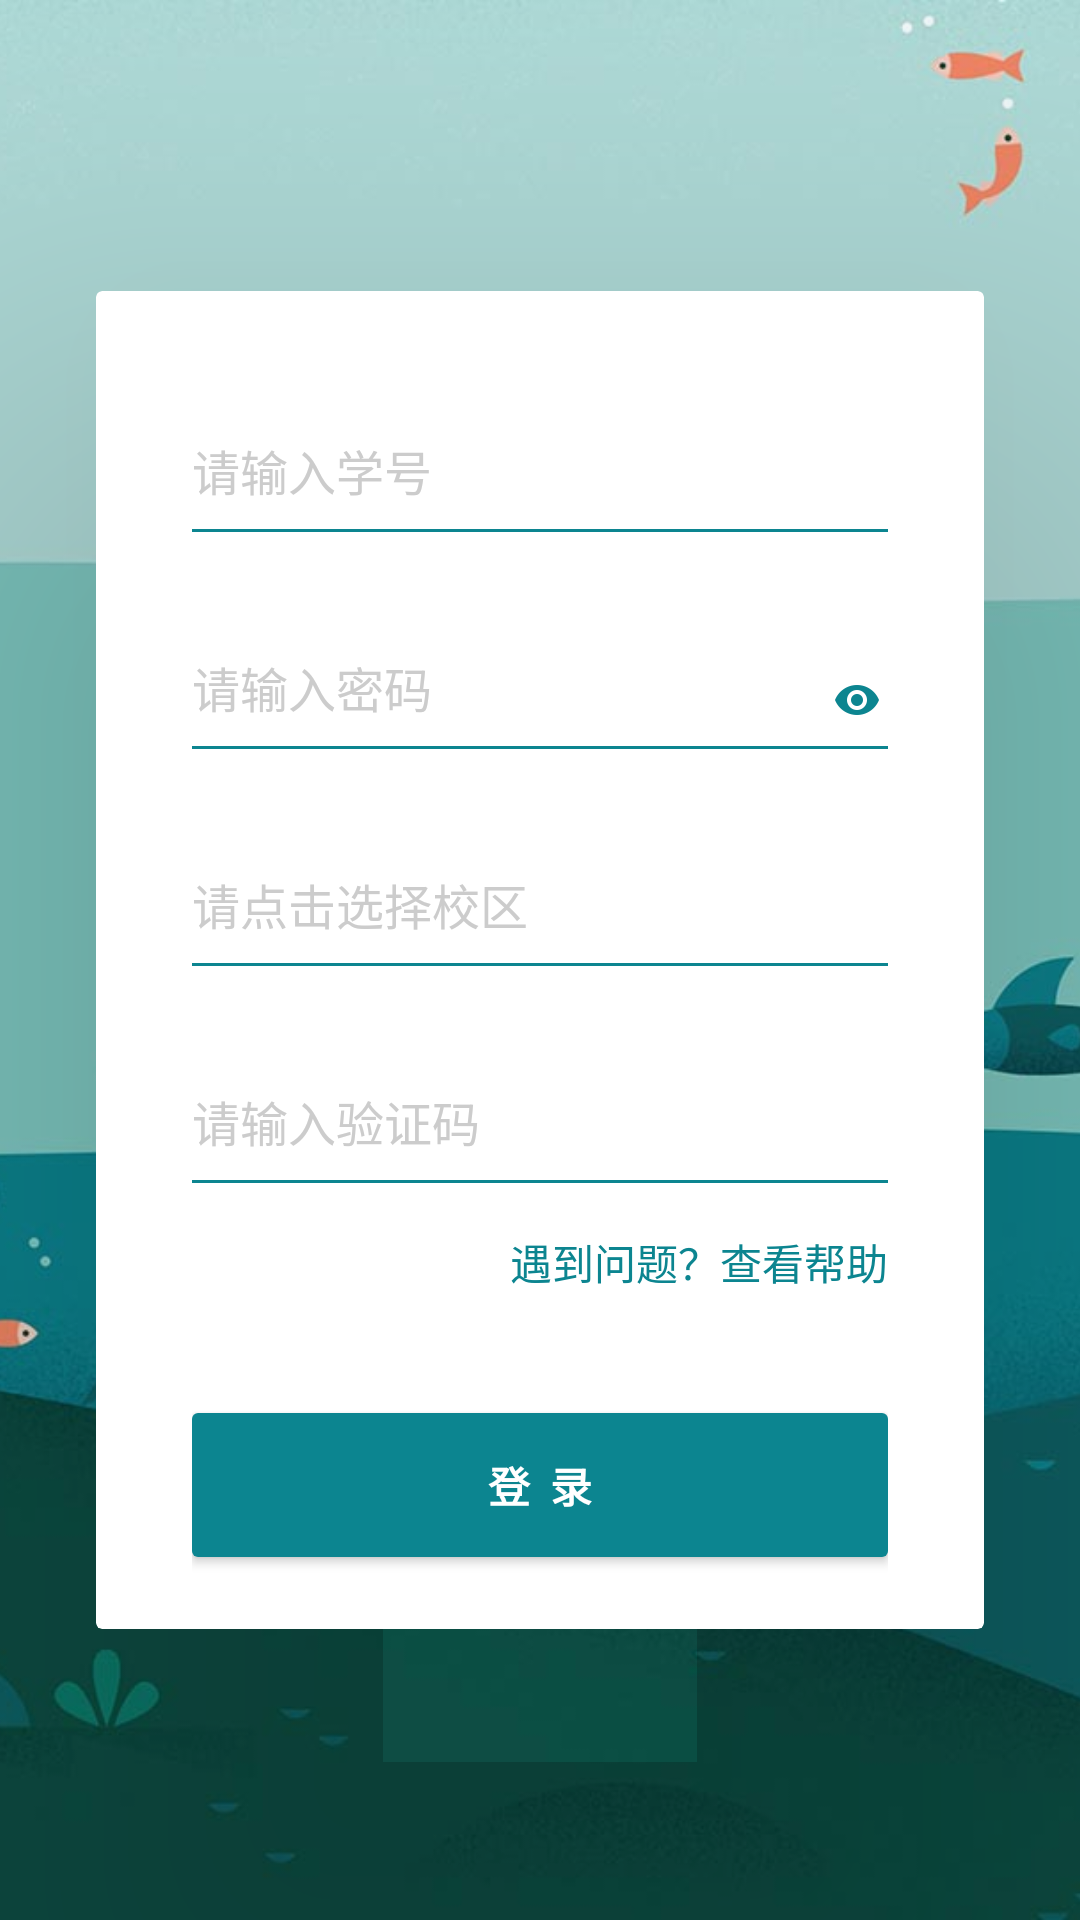

Write the Android layout XML for this screen, with the resource values it uses.
<!-- AndroidManifest.xml: application theme AppTheme -->
<!-- res/layout/activity_login_xk.xml -->
<?xml version="1.0" encoding="utf-8"?>

<RelativeLayout xmlns:android="http://schemas.android.com/apk/res/android"
    xmlns:app="http://schemas.android.com/apk/res-auto"
    xmlns:tools="http://schemas.android.com/tools"
    android:id="@+id/rl_Login"
    android:layout_width="match_parent"
    android:layout_height="match_parent"
    tools:context="com.suda.yzune.wakeupschedule.view.activity.LoginXKActivity">

    <ImageView
        android:layout_width="match_parent"
        android:layout_height="match_parent"
        android:scaleType="centerCrop"
        android:src="@drawable/bkg" />

    <android.support.v7.widget.CardView
        android:translationZ="120dp"
        android:id="@+id/cv_login"
        android:layout_width="match_parent"
        android:layout_height="wrap_content"
        android:layout_centerInParent="true"
        android:layout_marginLeft="32dp"
        android:layout_marginRight="32dp"
        android:elevation="36dp"
        app:cardCornerRadius="2dp">

        <LinearLayout
            android:id="@+id/ll_login"
            android:layout_width="match_parent"
            android:layout_height="match_parent"
            android:gravity="center"
            android:orientation="vertical"
            android:paddingLeft="32dp"
            android:paddingRight="32dp"
            android:paddingTop="16dp">

            
            <EditText

                android:id="@+id/input_Login"
                style="@style/myEditText"
                android:hint="请输入学号"
                android:inputType="phone" />

            <RelativeLayout
                android:layout_width="match_parent"
                android:layout_height="wrap_content">

                <EditText
                    android:id="@+id/input_password"
                    style="@style/myEditText"
                    android:hint="请输入密码"
                    android:inputType="textPassword" />

                <CheckBox
                    android:id="@+id/cbDisplayPassword"
                    android:layout_width="48dp"
                    android:layout_height="48dp"
                    android:layout_alignParentRight="true"
                    android:layout_marginRight="-30dp"
                    android:layout_marginTop="24dp"
                    android:button="@drawable/seepw_style"
                    android:checked="false" />
            </RelativeLayout>

            <TextView
                android:id="@+id/choose_campus"
                style="@style/myEditText"
                android:hint="请点击选择校区" />

            <RelativeLayout
                android:layout_width="match_parent"
                android:layout_height="wrap_content">

                <EditText
                    android:id="@+id/input_code"
                    style="@style/myEditText"
                    android:hint="请输入验证码"
                    android:inputType="text" />

                <ImageView
                    android:id="@+id/iv_none"
                    android:layout_width="48dp"
                    android:layout_height="48dp"
                    android:layout_alignParentRight="true"
                    android:layout_centerVertical="true" />

                <ImageView
                    android:id="@+id/iv_code"
                    android:layout_width="48dp"
                    android:layout_height="24dp"
                    android:layout_alignParentRight="true"
                    android:layout_marginTop="32dp"
                    android:src="@color/white" />

                <ImageButton
                    android:id="@+id/ib_recatch"
                    android:layout_width="48dp"
                    android:layout_height="48dp"
                    android:layout_alignParentRight="true"
                    android:layout_marginRight="-16dp"
                    android:layout_marginTop="20dp"
                    android:background="?android:attr/selectableItemBackgroundBorderless"
                    android:src="@drawable/login_refresh"
                    android:visibility="gone" />

            </RelativeLayout>

            <TextView
                android:id="@+id/tv_help"
                android:layout_width="wrap_content"
                android:layout_height="wrap_content"
                android:layout_gravity="right"
                android:clickable="true"
                android:text="使用帮助"
                android:textColor="@color/white"
                android:visibility="gone" />

            <TextView
                android:id="@+id/tv_fromHTML"
                android:layout_width="wrap_content"
                android:layout_height="wrap_content"
                android:layout_gravity="center_horizontal"
                android:layout_marginBottom="8dp"
                android:layout_marginTop="16dp"
                android:clickable="true"
                android:text="验证码总是错误？试试网页登录"
                android:textColor="@color/white"
                android:visibility="gone" />

            <TextView
                android:id="@+id/tv_tips"
                android:layout_width="wrap_content"
                android:layout_height="wrap_content"
                android:layout_marginBottom="8dp"
                android:layout_marginTop="16dp"
                android:clickable="true"
                android:lineSpacingExtra="8dp"
                android:text="使用帮助：\n• 需要连接苏大WiFi，可不登录网关\n• 验证码处点击可刷新\n• 极小概率会出现验证码一直错误的情况。当验证码错误多于5次，下方登录按钮会提示使用网页版登录"
                android:textColor="@color/white"
                android:visibility="gone" />

            <TextView
                android:id="@+id/tv_for_help"
                android:layout_width="wrap_content"
                android:layout_height="wrap_content"
                android:layout_gravity="right"
                android:layout_marginBottom="16dp"
                android:layout_marginTop="8dp"
                android:text="遇到问题？查看帮助"
                android:textColor="@color/login_button" />

            
            <android.support.v7.widget.AppCompatButton
                android:id="@+id/btn_login"
                android:layout_width="fill_parent"
                android:layout_height="wrap_content"
                android:layout_marginBottom="24dp"
                android:layout_marginTop="24dp"
                android:background="@drawable/shape_circle_button"
                android:padding="12dp"
                android:text="登  录"
                android:textColor="@color/white"
                android:textStyle="bold" />

        </LinearLayout>

    </android.support.v7.widget.CardView>

</RelativeLayout>
<!-- resources referenced by this layout -->
<resources>
  <color name="login_button">#0c8590</color>
  <color name="white">#ffffff</color>
  <!-- drawable bkg: jpg bitmap (drawable-xxhdpi, 49298 bytes) -->
  <!-- drawable login_refresh: png bitmap (drawable-xxhdpi, 1276 bytes) -->
  <!-- drawable seepw_style (drawable-xxhdpi) -->
  <?xml version="1.0" encoding="utf-8"?>
  
  <selector xmlns:android="http://schemas.android.com/apk/res/android">
  
      <item android:drawable="@drawable/ic_visibility_off" android:state_checked="true"/>
      <item android:drawable="@drawable/ic_visibility" android:state_checked="false"/>
      <item android:drawable="@drawable/ic_visibility"/>
  
  </selector>
  <!-- drawable shape_circle_button (drawable) -->
  <?xml version="1.0" encoding="utf-8"?>
  <shape xmlns:android="http://schemas.android.com/apk/res/android"
      android:shape="rectangle" >
      <corners android:radius="2dp"/>
      <size android:width="120dp"/>
      <solid android:color="@color/login_button"/>
  </shape>
  <style name="myEditText">
          <item name="android:textColor">@color/login_button</item>
          <item name="android:textColorHint">@color/gray</item>
          <item name="android:layout_width">match_parent</item>
          <item name="android:layout_height">wrap_content</item>
          <item name="android:layout_marginTop">32dp</item>
          <item name="android:layout_marginBottom">8dp</item>
          <item name="android:textSize">16sp</item>
          <item name="android:drawableBottom">@drawable/edittext_bottom</item>
          <item name="android:drawablePadding">8dp</item>
          <item name="android:textCursorDrawable">@drawable/edittext_cursor</item>
          <item name="android:background">@null</item>
      </style>
  <style name="AppTheme" parent="Theme.AppCompat.Light.DarkActionBar">
          
          <item name="colorPrimary">@color/colorPrimary</item>
          <item name="colorPrimaryDark">@color/colorPrimaryDark</item>
          <item name="colorAccent">@color/colorAccent</item>
      </style>
  <!-- drawable ic_visibility_off: png bitmap (drawable-xxhdpi, 2599 bytes) -->
  <!-- drawable ic_visibility: png bitmap (drawable-xxhdpi, 2402 bytes) -->
  <color name="gray">#cccccc</color>
  <!-- drawable edittext_bottom (drawable) -->
  <shape xmlns:android="http://schemas.android.com/apk/res/android"
      android:shape="rectangle" >
  
      <solid android:color="@color/login_button" />
      <size android:height="1dp" android:width="5000dp"/>
  </shape>
  <!-- drawable edittext_cursor (drawable) -->
  <?xml version="1.0" encoding="utf-8"?>
  
  <shape xmlns:android="http://schemas.android.com/apk/res/android" android:shape="rectangle">
      <size android:width="1dp" />
      <solid android:color="@color/login_button"/>
  </shape>
  <color name="colorPrimary">#FF88CB</color>
  <color name="colorPrimaryDark">#d66fa9</color>
  <color name="colorAccent">#FF88CB</color>
</resources>
